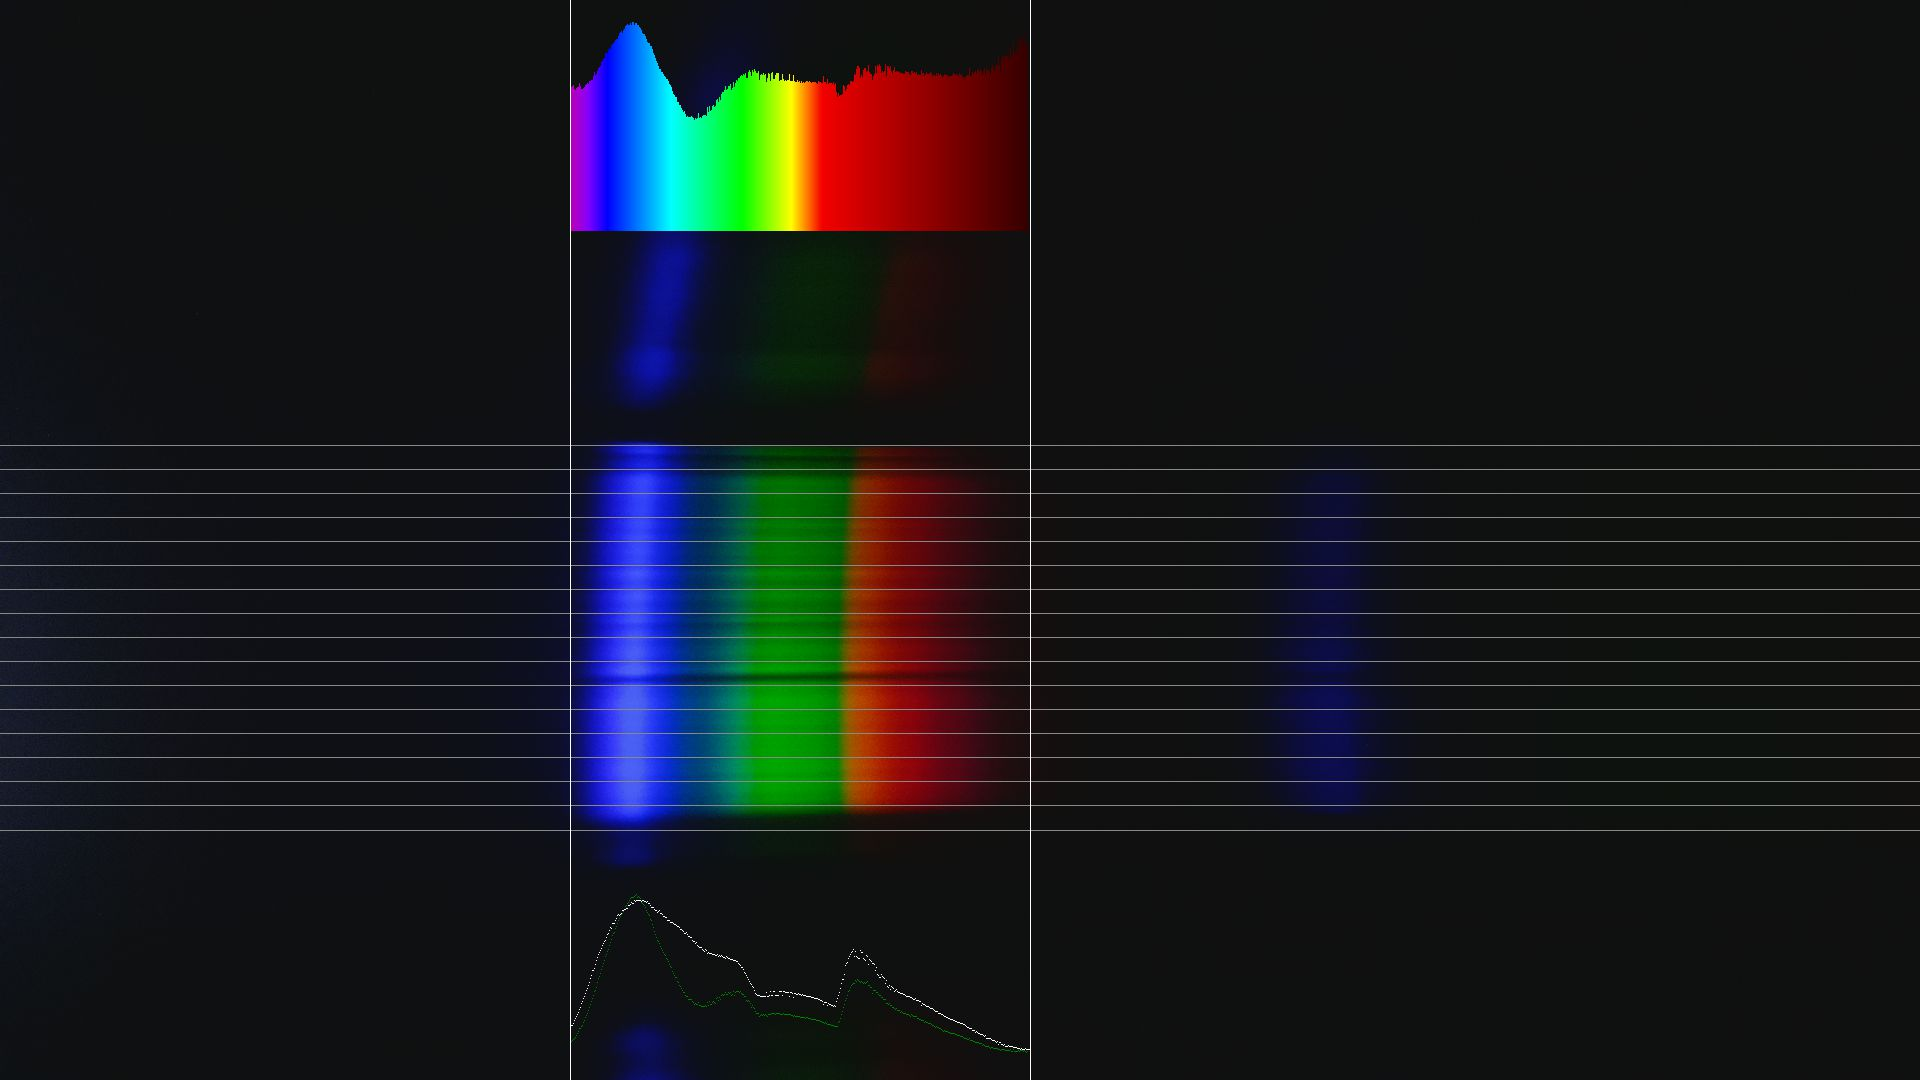

The table this chart was drawn from, first rows:
count	wavelength	intensity
0	405.0	72.09
1	405.8	71.4
2	406.6	71.78
3	407.4	72.33
4	408.3	70.22
5	409.1	69.64
6	409.9	70.87
7	410.7	71.01
8	411.5	71.45
9	412.3	73.25
10	413.2	71.79
11	414	70.42
12	414.8	70.15
13	415.6	70.8
14	416.4	71.09
15	417.2	72.37
16	418	72.71
17	418.9	73.09
18	419.7	72.95
19	420.5	74.49
20	421.3	74.22
21	422.1	74.65
22	422.9	74.86
23	423.8	76.62
24	424.6	78.76
25	425.4	77.43
26	426.2	77.53
27	427	79.46
28	427.8	80.76
29	428.6	81.32
30	429.5	81.98
31	430.3	83.67
32	431.1	84.47
33	431.9	85.34
34	432.7	85.85
35	433.5	88.48
36	434.3	88.09
37	435.2	88.25
38	436	89.69
39	436.8	90.53
40	437.6	90.29
41	438.4	92.37
42	439.2	92.75
43	440.1	93.33
44	440.9	93.89
45	441.7	94.66
46	442.5	95.04
47	443.3	95.15
48	444.1	96.9
49	444.9	98.04
50	445.8	98.96
51	446.6	99.31
52	447.4	98.43
53	448.2	99.91
54	449	100.4
55	449.8	101.6
56	450.7	102.2
57	451.5	102.8
58	452.3	102.1
59	453.1	102.4
... 400 more rows
